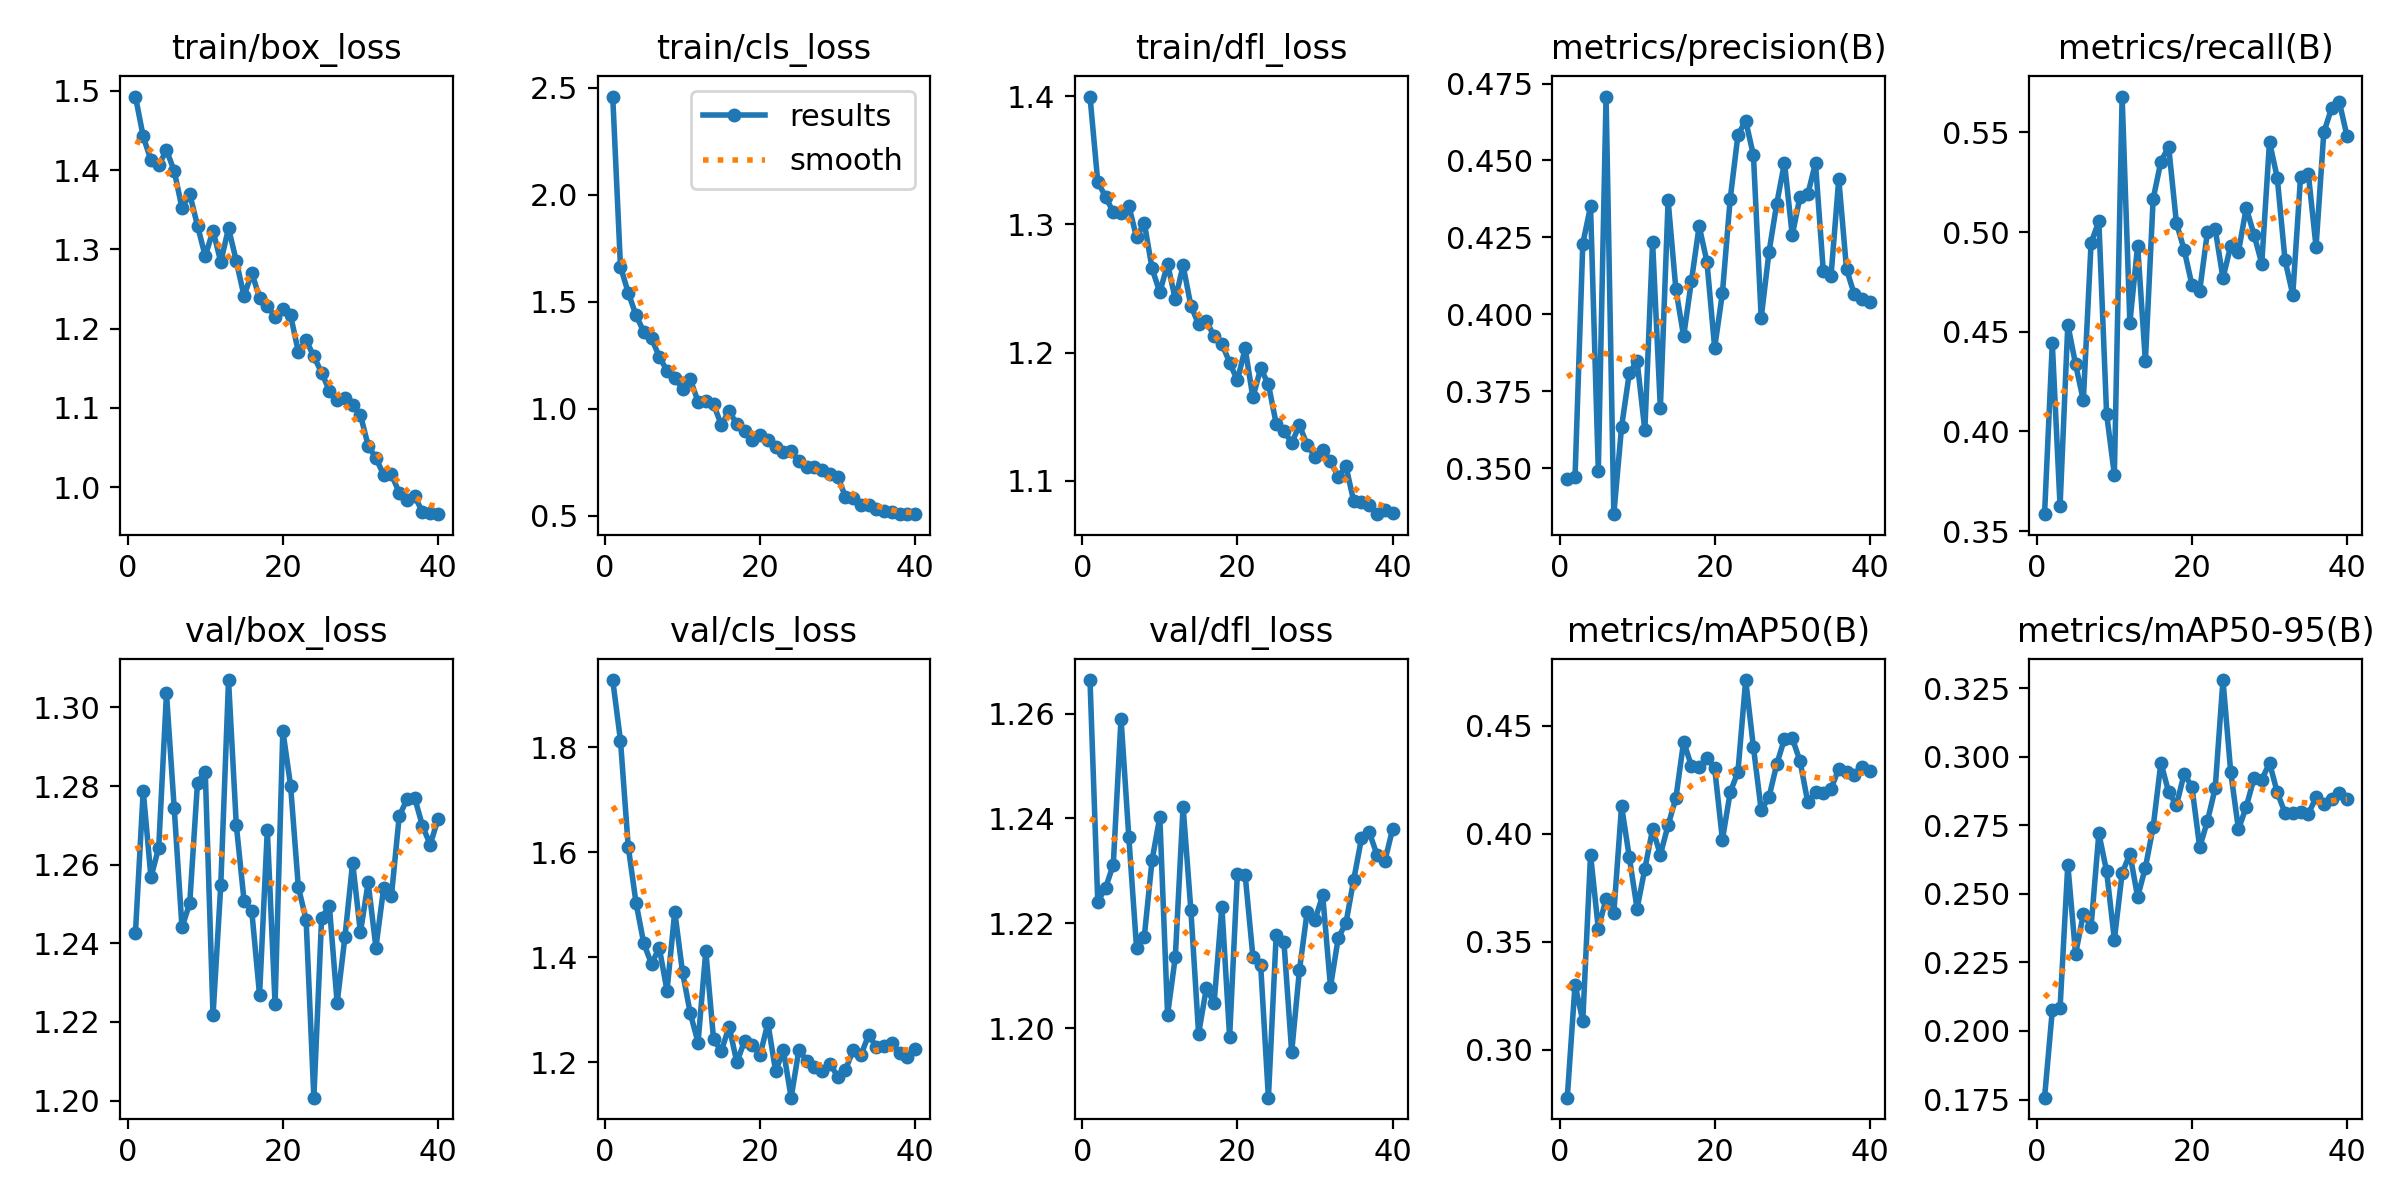

Values plotted in this chart, from the file beside it:
epoch, time, train/box_loss, train/cls_loss, train/dfl_loss, metrics/precision(B), metrics/recall(B), metrics/mAP50(B), metrics/mAP50-95(B), val/box_loss, val/cls_loss, val/dfl_loss, lr/pg0, lr/pg1, lr/pg2
1, 118.8, 1.493, 2.46, 1.4, 0.3464, 0.3585, 0.2778, 0.1757, 1.243, 1.928, 1.266, 0.0001948, 0.0001948, 0.0001948
2, 232.2, 1.442, 1.665, 1.333, 0.347, 0.4441, 0.3301, 0.2075, 1.279, 1.813, 1.224, 0.0003902, 0.0003902, 0.0003902
3, 345.8, 1.413, 1.543, 1.322, 0.423, 0.3626, 0.3134, 0.2083, 1.257, 1.611, 1.227, 0.0005832, 0.0005832, 0.0005832
4, 458.9, 1.406, 1.438, 1.309, 0.4351, 0.4536, 0.3904, 0.2606, 1.264, 1.504, 1.231, 0.00058, 0.00058, 0.00058
5, 572.2, 1.425, 1.36, 1.309, 0.3493, 0.4337, 0.356, 0.2281, 1.304, 1.426, 1.259, 0.0005738, 0.0005738, 0.0005738
6, 685.2, 1.399, 1.33, 1.315, 0.4708, 0.4156, 0.3699, 0.2426, 1.274, 1.387, 1.237, 0.0005658, 0.0005658, 0.0005658
7, 797.7, 1.352, 1.244, 1.29, 0.3351, 0.4946, 0.3633, 0.2381, 1.244, 1.418, 1.215, 0.0005563, 0.0005563, 0.0005563
8, 910.9, 1.37, 1.178, 1.301, 0.3635, 0.5054, 0.4128, 0.2721, 1.25, 1.336, 1.217, 0.0005451, 0.0005451, 0.0005451
9, 1024, 1.33, 1.146, 1.266, 0.381, 0.4088, 0.3891, 0.2583, 1.281, 1.487, 1.232, 0.0005324, 0.0005324, 0.0005324
10, 1137, 1.291, 1.093, 1.247, 0.3849, 0.3784, 0.3653, 0.2333, 1.284, 1.371, 1.24, 0.0005183, 0.0005183, 0.0005183
11, 1250, 1.324, 1.137, 1.269, 0.3624, 0.568, 0.3838, 0.2575, 1.222, 1.293, 1.203, 0.0005028, 0.0005028, 0.0005028
12, 1363, 1.284, 1.034, 1.241, 0.4235, 0.4546, 0.4021, 0.2646, 1.255, 1.237, 1.214, 0.000486, 0.000486, 0.000486
13, 1476, 1.327, 1.038, 1.268, 0.3696, 0.4933, 0.3904, 0.2489, 1.307, 1.412, 1.242, 0.000468, 0.000468, 0.000468
14, 1589, 1.285, 1.021, 1.237, 0.437, 0.4352, 0.404, 0.2596, 1.27, 1.243, 1.223, 0.000449, 0.000449, 0.000449
15, 1702, 1.241, 0.9247, 1.222, 0.4082, 0.5166, 0.4165, 0.2743, 1.251, 1.221, 1.199, 0.0004291, 0.0004291, 0.0004291
16, 1815, 1.27, 0.9902, 1.224, 0.3929, 0.5354, 0.4427, 0.2978, 1.248, 1.268, 1.208, 0.0004083, 0.0004083, 0.0004083
17, 1928, 1.239, 0.9276, 1.213, 0.4108, 0.5428, 0.4315, 0.2871, 1.227, 1.2, 1.205, 0.0003869, 0.0003869, 0.0003869
18, 2041, 1.228, 0.8946, 1.207, 0.4287, 0.5046, 0.4308, 0.2823, 1.269, 1.24, 1.223, 0.0003649, 0.0003649, 0.0003649
19, 2154, 1.215, 0.8555, 1.192, 0.4172, 0.4911, 0.4352, 0.2938, 1.225, 1.232, 1.198, 0.0003425, 0.0003425, 0.0003425
20, 2267, 1.225, 0.8771, 1.178, 0.3891, 0.4735, 0.4304, 0.289, 1.294, 1.213, 1.229, 0.0003198, 0.0003198, 0.0003198
21, 2380, 1.217, 0.8524, 1.203, 0.4069, 0.4706, 0.3973, 0.267, 1.28, 1.275, 1.229, 0.0002969, 0.0002969, 0.0002969
22, 2493, 1.171, 0.8214, 1.165, 0.4374, 0.5001, 0.4192, 0.2765, 1.254, 1.182, 1.214, 0.0002741, 0.0002741, 0.0002741
23, 2606, 1.186, 0.7979, 1.188, 0.4582, 0.5015, 0.4286, 0.2886, 1.246, 1.223, 1.212, 0.0002514, 0.0002514, 0.0002514
24, 2719, 1.165, 0.8024, 1.175, 0.4629, 0.4769, 0.4712, 0.328, 1.201, 1.132, 1.187, 0.000229, 0.000229, 0.000229
25, 2832, 1.145, 0.7545, 1.145, 0.4516, 0.4932, 0.44, 0.2944, 1.246, 1.223, 1.218, 0.000207, 0.000207, 0.000207
26, 2945, 1.122, 0.7265, 1.139, 0.3988, 0.4902, 0.411, 0.2735, 1.25, 1.203, 1.216, 0.0001856, 0.0001856, 0.0001856
27, 3058, 1.11, 0.7267, 1.13, 0.4202, 0.5121, 0.4169, 0.2818, 1.225, 1.19, 1.195, 0.0001648, 0.0001648, 0.0001648
28, 3171, 1.113, 0.7126, 1.143, 0.4359, 0.4987, 0.4322, 0.2921, 1.242, 1.182, 1.211, 0.0001449, 0.0001449, 0.0001449
29, 3283, 1.103, 0.6948, 1.128, 0.4493, 0.4842, 0.4439, 0.2916, 1.261, 1.197, 1.222, 0.0001259, 0.0001259, 0.0001259
30, 3396, 1.091, 0.6828, 1.119, 0.4257, 0.5452, 0.4443, 0.2978, 1.243, 1.172, 1.221, 0.0001079, 0.0001079, 0.0001079
31, 3509, 1.053, 0.5894, 1.124, 0.4381, 0.5272, 0.4338, 0.287, 1.255, 1.185, 1.225, 9.11295e-05, 9.11295e-05, 9.11295e-05
32, 3620, 1.037, 0.5821, 1.115, 0.439, 0.486, 0.4147, 0.2795, 1.239, 1.223, 1.208, 7.56162e-05, 7.56162e-05, 7.56162e-05
33, 3731, 1.016, 0.5522, 1.103, 0.4491, 0.4686, 0.4194, 0.2795, 1.254, 1.214, 1.217, 6.14675e-05, 6.14675e-05, 6.14675e-05
34, 3843, 1.016, 0.5502, 1.111, 0.4142, 0.5274, 0.4188, 0.2799, 1.252, 1.252, 1.22, 4.87706e-05, 4.87706e-05, 4.87706e-05
35, 3954, 0.9932, 0.532, 1.084, 0.4125, 0.5293, 0.4208, 0.2791, 1.272, 1.229, 1.228, 3.76036e-05, 3.76036e-05, 3.76036e-05
36, 4066, 0.9839, 0.5214, 1.083, 0.444, 0.4926, 0.4301, 0.2852, 1.277, 1.23, 1.236, 2.80356e-05, 2.80356e-05, 2.80356e-05
37, 4177, 0.9891, 0.519, 1.081, 0.4147, 0.55, 0.4286, 0.2828, 1.277, 1.236, 1.237, 2.01255e-05, 2.01255e-05, 2.01255e-05
38, 4289, 0.9685, 0.5077, 1.074, 0.4065, 0.5621, 0.4272, 0.2847, 1.27, 1.217, 1.233, 1.3922e-05, 1.3922e-05, 1.3922e-05
39, 4401, 0.9673, 0.5078, 1.077, 0.4051, 0.5652, 0.4312, 0.2866, 1.265, 1.21, 1.232, 9.46343e-06, 9.46343e-06, 9.46343e-06
40, 4512, 0.966, 0.5105, 1.075, 0.4041, 0.548, 0.4289, 0.2847, 1.272, 1.225, 1.238, 6.77724e-06, 6.77724e-06, 6.77724e-06
